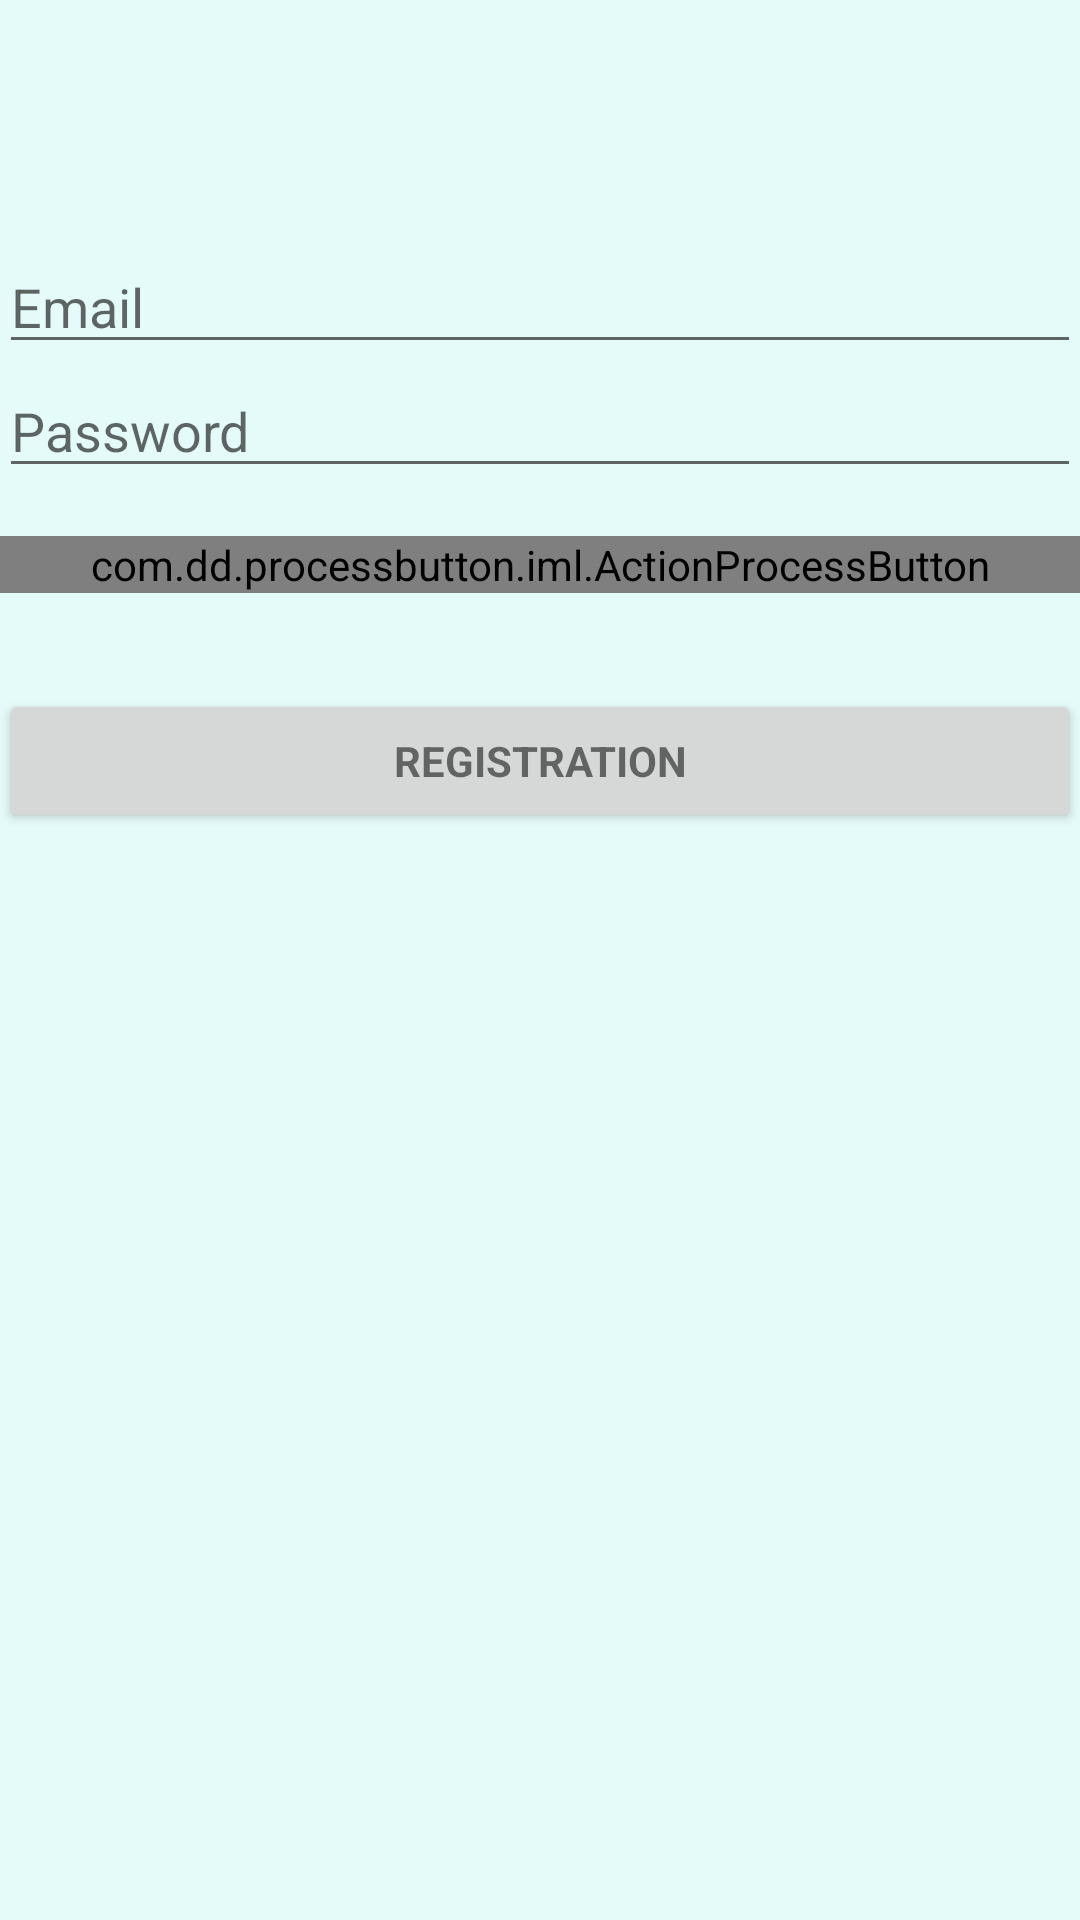

Layout XML and referenced resources for this Android screen:
<!-- AndroidManifest.xml: application theme AppTheme -->
<!-- res/layout/activity_login.xml -->
<?xml version="1.0" encoding="utf-8"?>
<LinearLayout xmlns:android="http://schemas.android.com/apk/res/android"
    xmlns:tools="http://schemas.android.com/tools"
    android:layout_width="match_parent"
    android:layout_height="match_parent"
    xmlns:custom="http://schemas.android.com/apk/res-auto"
    android:gravity="center_horizontal"
    android:orientation="vertical"
    android:paddingBottom="@dimen/activity_vertical_margin"
    android:paddingLeft="@dimen/activity_horizontal_margin"
    android:paddingRight="@dimen/activity_horizontal_margin"
    android:paddingTop="@dimen/activity_vertical_margin"
    tools:context=".LoginActivity"
    android:background="@color/back">

    

    <ScrollView
        android:id="@+id/login_form"
        android:layout_width="match_parent"
        android:layout_height="match_parent"
        android:layout_marginTop="80dp">

        <LinearLayout
            android:id="@+id/email_login_form"
            android:layout_width="match_parent"
            android:layout_height="wrap_content"
            android:orientation="vertical">

            <AutoCompleteTextView
                android:id="@+id/email"
                android:layout_width="match_parent"
                android:layout_height="wrap_content"
                android:hint="@string/prompt_email"
                android:inputType="textEmailAddress"
                android:maxLines="1"
                android:singleLine="true" />

            <EditText
                android:id="@+id/password"
                android:layout_width="match_parent"
                android:layout_height="wrap_content"
                android:hint="@string/prompt_password"
                android:imeActionId="6"
                android:imeActionLabel="@string/action_sign_in_short"
                android:imeOptions="actionUnspecified"
                android:inputType="textPassword"
                android:maxLines="1"
                android:singleLine="true" />


            <com.dd.processbutton.iml.ActionProcessButton
                android:id="@+id/email_sign_in_button"
                android:layout_width="match_parent"
                android:layout_height="wrap_content"
                android:layout_marginBottom="16dp"
                android:text="@string/action_sign_in"
                android:textColor="@android:color/white"
                android:textSize="18sp"
                custom:pb_colorComplete="@color/green_complete"
                custom:pb_colorNormal="@color/blue_normal"
                custom:pb_colorPressed="@color/blue_pressed"
                custom:pb_colorProgress="@color/purple_progress"
                custom:pb_textComplete="Success"
                custom:pb_textProgress="Loading"
                custom:pb_textError="Error"
                custom:pb_colorError="@color/red_error"
                android:layout_marginTop="16dp"/>

            <Button
                android:id="@+id/registration"
                style="?android:textAppearanceSmall"
                android:layout_width="match_parent"
                android:layout_height="wrap_content"
                android:layout_marginTop="16dp"
                android:text="Registration"
                android:textStyle="bold" />

        </LinearLayout>
    </ScrollView>
</LinearLayout>
<!-- resources referenced by this layout -->
<resources>
  <color name="back">#e5fbf9</color>
  <string name="action_sign_in">Sign in or register</string>
  <string name="action_sign_in_short">Sign in</string>
  <string name="prompt_email">Email</string>
  <string name="prompt_password">Password </string>
  <style name="AppTheme" parent="Base.Theme.AppCompat.Light.DarkActionBar">
          
          <item name="navigationViewStyle">@style/Widget.Design.NavigationView</item>
          <item name="coordinatorLayoutStyle">@style/Widget.Support.CoordinatorLayout</item>
          <item name="colorPrimary">@color/colorPrimary</item>
          <item name="colorPrimaryDark">@color/colorPrimaryDark</item>
          <item name="colorAccent">@color/colorAccent</item>
      </style>
  <color name="colorPrimary">#3F51B5</color>
  <color name="colorPrimaryDark">#303F9F</color>
  <color name="colorAccent">#FF4081</color>
</resources>
